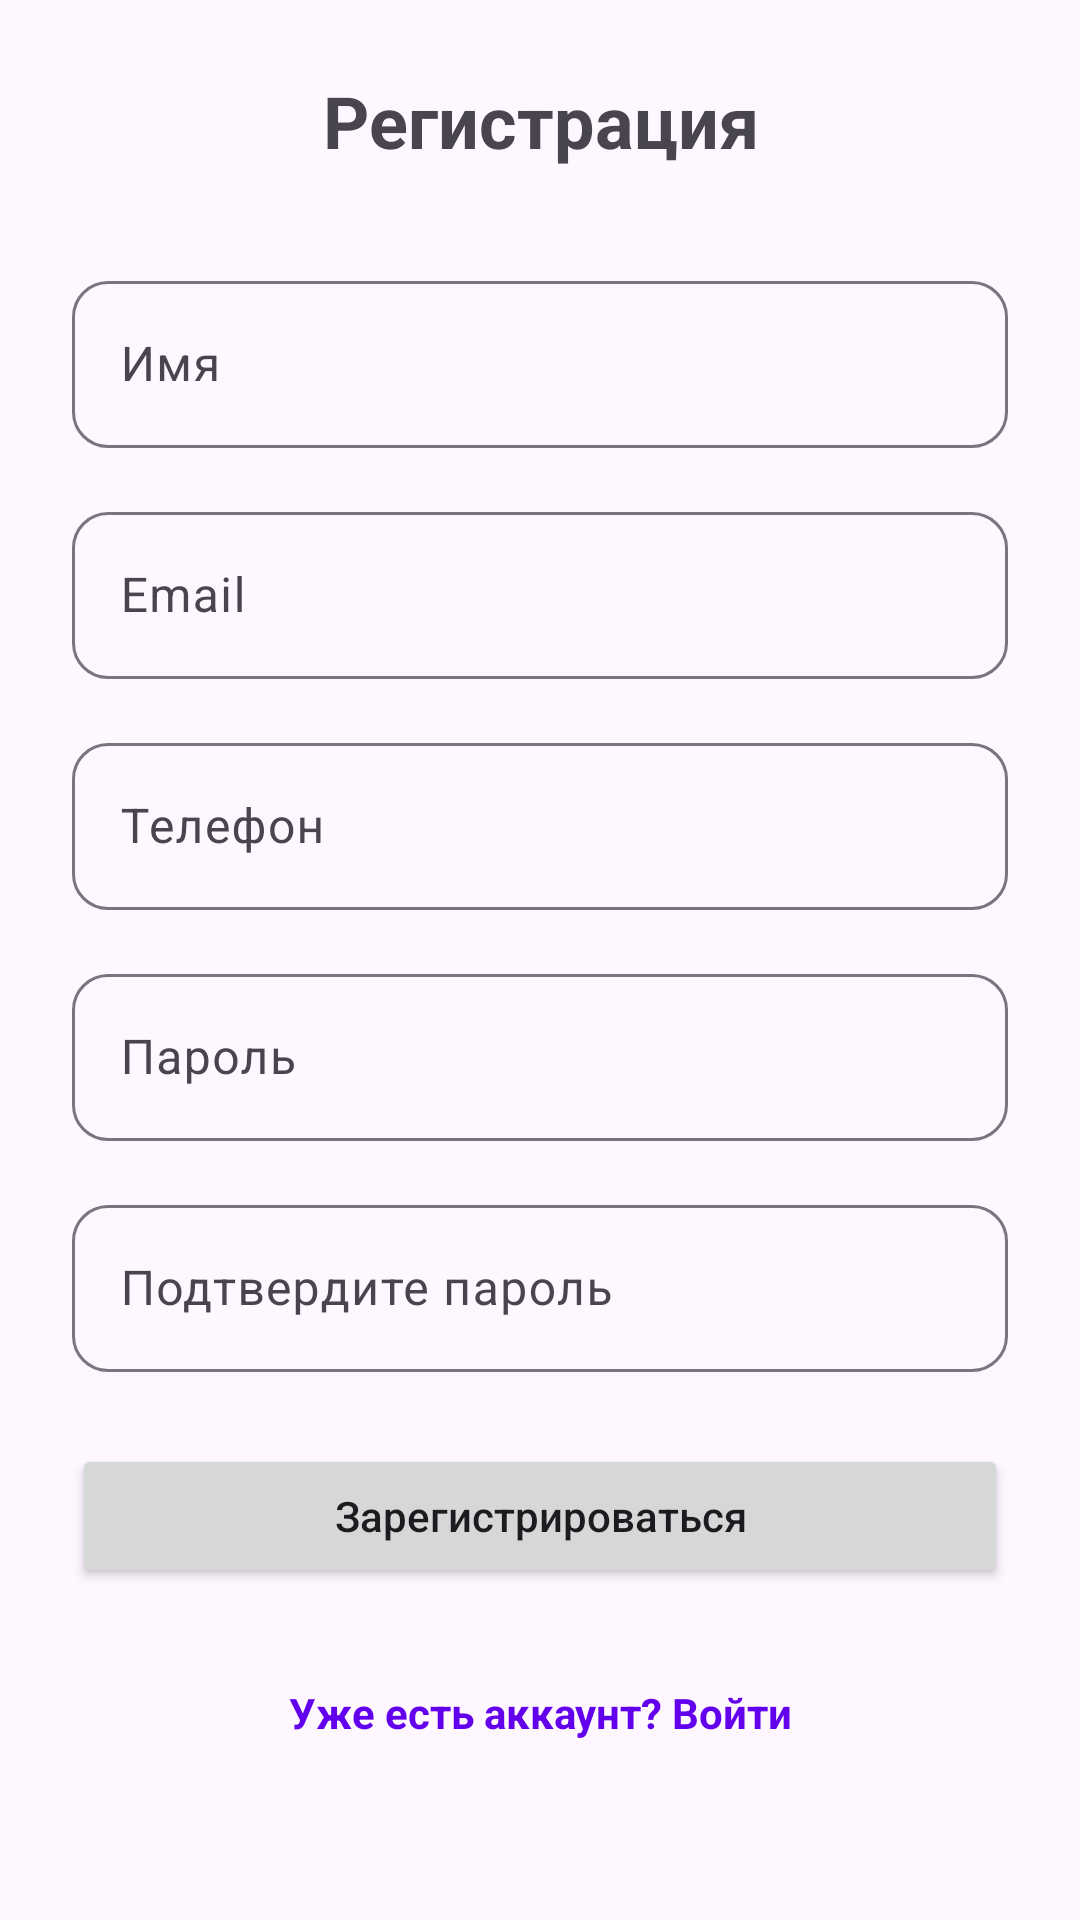

This screen was rendered from an Android layout file. Write that file and the resources it references.
<!-- AndroidManifest.xml: application theme Theme.RakhimovaKP -->
<!-- res/layout/fragment_register.xml -->
<?xml version="1.0" encoding="utf-8"?>
<ScrollView xmlns:android="http://schemas.android.com/apk/res/android"
    xmlns:app="http://schemas.android.com/apk/res-auto"
    android:layout_width="match_parent"
    android:layout_height="match_parent"
    android:padding="24dp">

    <LinearLayout
        android:layout_width="match_parent"
        android:layout_height="wrap_content"
        android:orientation="vertical">

        <TextView
            android:layout_width="match_parent"
            android:layout_height="wrap_content"
            android:gravity="center"
            android:text="Регистрация"
            android:textSize="24sp"
            android:textStyle="bold"
            android:layout_marginBottom="32dp" />

        <com.google.android.material.textfield.TextInputLayout
            android:layout_width="match_parent"
            android:layout_height="wrap_content"
            android:layout_marginBottom="16dp"
            app:boxCornerRadiusBottomEnd="12dp"
            app:boxCornerRadiusBottomStart="12dp"
            app:boxCornerRadiusTopEnd="12dp"
            app:boxCornerRadiusTopStart="12dp">

            <com.google.android.material.textfield.TextInputEditText
                android:id="@+id/nameEditText"
                android:layout_width="match_parent"
                android:layout_height="wrap_content"
                android:hint="Имя" />

        </com.google.android.material.textfield.TextInputLayout>

        <com.google.android.material.textfield.TextInputLayout
            android:layout_width="match_parent"
            android:layout_height="wrap_content"
            android:layout_marginBottom="16dp"
            app:boxCornerRadiusBottomEnd="12dp"
            app:boxCornerRadiusBottomStart="12dp"
            app:boxCornerRadiusTopEnd="12dp"
            app:boxCornerRadiusTopStart="12dp">

            <com.google.android.material.textfield.TextInputEditText
                android:id="@+id/emailEditText"
                android:layout_width="match_parent"
                android:layout_height="wrap_content"
                android:hint="Email"
                android:inputType="textEmailAddress" />

        </com.google.android.material.textfield.TextInputLayout>

        <com.google.android.material.textfield.TextInputLayout
            android:layout_width="match_parent"
            android:layout_height="wrap_content"
            android:layout_marginBottom="16dp"
            app:boxCornerRadiusBottomEnd="12dp"
            app:boxCornerRadiusBottomStart="12dp"
            app:boxCornerRadiusTopEnd="12dp"
            app:boxCornerRadiusTopStart="12dp">

            <com.google.android.material.textfield.TextInputEditText
                android:id="@+id/phoneEditText"
                android:layout_width="match_parent"
                android:layout_height="wrap_content"
                android:hint="Телефон"
                android:inputType="phone" />

        </com.google.android.material.textfield.TextInputLayout>

        <com.google.android.material.textfield.TextInputLayout
            android:layout_width="match_parent"
            android:layout_height="wrap_content"
            android:layout_marginBottom="16dp"
            app:boxCornerRadiusBottomEnd="12dp"
            app:boxCornerRadiusBottomStart="12dp"
            app:boxCornerRadiusTopEnd="12dp"
            app:boxCornerRadiusTopStart="12dp">

            <com.google.android.material.textfield.TextInputEditText
                android:id="@+id/passwordEditText"
                android:layout_width="match_parent"
                android:layout_height="wrap_content"
                android:hint="Пароль"
                android:inputType="textPassword" />

        </com.google.android.material.textfield.TextInputLayout>

        <com.google.android.material.textfield.TextInputLayout
            android:layout_width="match_parent"
            android:layout_height="wrap_content"
            android:layout_marginBottom="24dp"
            app:boxCornerRadiusBottomEnd="12dp"
            app:boxCornerRadiusBottomStart="12dp"
            app:boxCornerRadiusTopEnd="12dp"
            app:boxCornerRadiusTopStart="12dp">

            <com.google.android.material.textfield.TextInputEditText
                android:id="@+id/confirmPasswordEditText"
                android:layout_width="match_parent"
                android:layout_height="wrap_content"
                android:hint="Подтвердите пароль"
                android:inputType="textPassword" />

        </com.google.android.material.textfield.TextInputLayout>

        <TextView
            android:id="@+id/errorTextView"
            android:layout_width="match_parent"
            android:layout_height="wrap_content"
            android:layout_marginBottom="16dp"
            android:textColor="@android:color/holo_red_dark"
            android:visibility="gone" />

        <Button
            android:id="@+id/registerButton"
            android:layout_width="match_parent"
            android:layout_height="wrap_content"
            android:text="Зарегистрироваться"
            android:textAllCaps="false"
            android:layout_marginBottom="16dp" />

        <ProgressBar
            android:id="@+id/progressBar"
            android:layout_width="wrap_content"
            android:layout_height="wrap_content"
            android:layout_gravity="center"
            android:visibility="gone" />

        <TextView
            android:id="@+id/loginTextView"
            android:layout_width="match_parent"
            android:layout_height="wrap_content"
            android:gravity="center"
            android:text="Уже есть аккаунт? Войти"
            android:textColor="@color/design_default_color_primary"
            android:textStyle="bold"
            android:padding="16dp" />

    </LinearLayout>

</ScrollView>
<!-- resources referenced by this layout -->
<resources>
  <style name="Theme.RakhimovaKP" parent="Base.Theme.RakhimovaKP" />
  <style name="Base.Theme.RakhimovaKP" parent="Theme.Material3.DayNight.NoActionBar">
          
          
      </style>
</resources>
